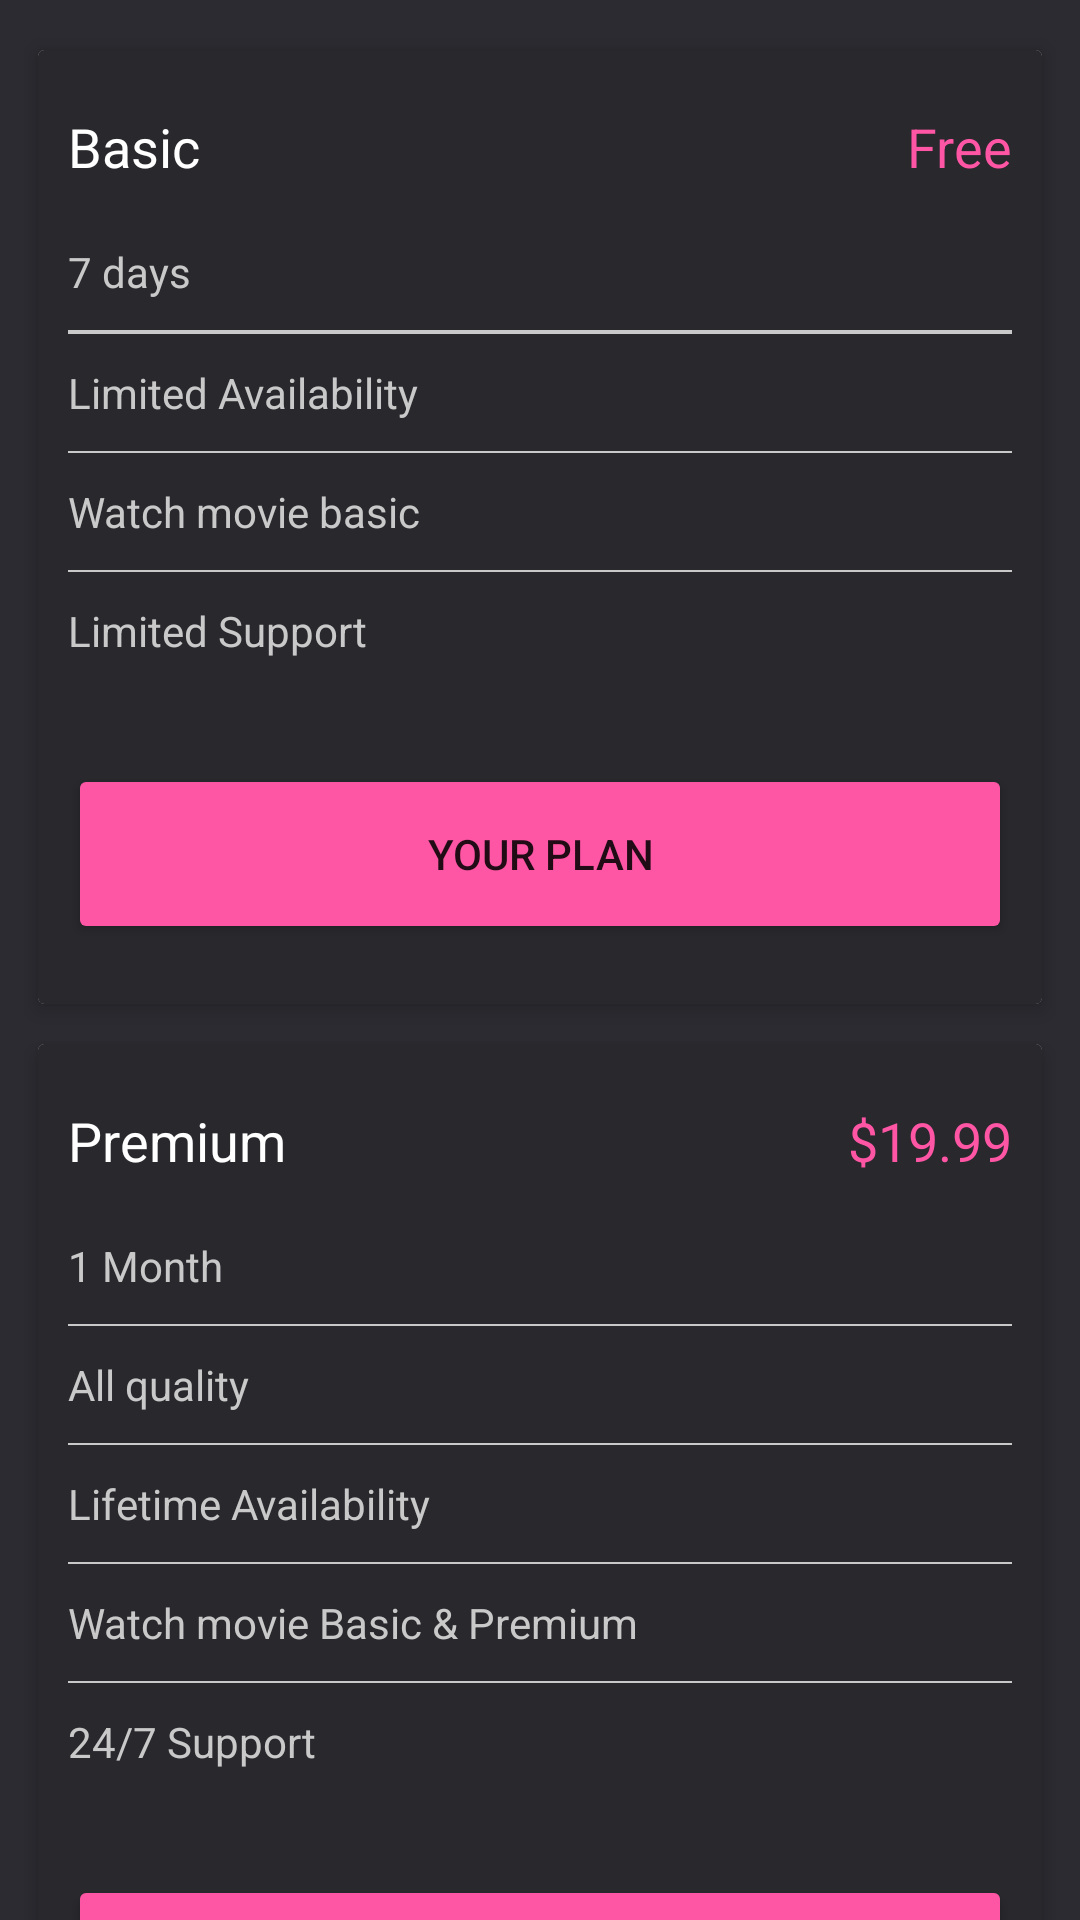

Layout XML and referenced resources for this Android screen:
<!-- AndroidManifest.xml: application theme Theme.MovieAndroidApp -->
<!-- res/layout/fragment_profile_subscription_fragment.xml -->
<?xml version="1.0" encoding="utf-8"?>
<FrameLayout xmlns:android="http://schemas.android.com/apk/res/android"
    xmlns:card_view="http://schemas.android.com/apk/res-auto"
    xmlns:tools="http://schemas.android.com/tools"
    android:layout_width="match_parent"
    android:layout_height="match_parent"
    android:background="@color/gray_light"
    tools:context=".fragment.Profile_subscription_fragment">

    <androidx.core.widget.NestedScrollView
        android:layout_width="match_parent"
        android:layout_height="match_parent">

        <LinearLayout
            android:layout_width="match_parent"
            android:layout_height="wrap_content"
            android:orientation="vertical"
            android:paddingStart="8dp"
            android:paddingTop="10dp"
            android:paddingEnd="8dp"
            android:paddingBottom="10dp">

            <androidx.cardview.widget.CardView
                android:id="@+id/profile_basic_plan"
                android:layout_width="match_parent"
                android:layout_height="wrap_content"
                card_view:cardElevation="4dp"
                card_view:cardUseCompatPadding="true">

                <LinearLayout
                    android:layout_width="match_parent"
                    android:layout_height="wrap_content"
                    android:background="@color/gray_darker"
                    android:orientation="vertical"
                    android:paddingStart="10dp"
                    android:paddingTop="20dp"
                    android:paddingEnd="10dp"
                    android:paddingBottom="20dp">

                    <LinearLayout
                        android:layout_width="match_parent"
                        android:layout_height="wrap_content">

                        <TextView
                            android:layout_width="wrap_content"
                            android:layout_height="wrap_content"
                            android:layout_weight="1"
                            android:text="Basic"
                            android:textColor="@color/white"
                            android:textSize="18sp" />

                        <TextView
                            android:layout_width="wrap_content"
                            android:layout_height="wrap_content"
                            android:text="Free"
                            android:textColor="@color/primary_color"
                            android:textSize="18sp" />
                    </LinearLayout>

                    <LinearLayout
                        android:layout_width="match_parent"
                        android:layout_height="wrap_content"
                        android:orientation="vertical"
                        android:paddingTop="10dp"
                        android:paddingBottom="10dp">

                        <TextView
                            android:layout_width="wrap_content"
                            android:layout_height="wrap_content"
                            android:paddingTop="10dp"
                            android:paddingBottom="10dp"
                            android:text="7 days"
                            android:textColor="@color/text_gray" />

                        <View style="@style/Divider.Horizontal" />

                        <View style="@style/Divider.Horizontal" />

                        <TextView
                            android:layout_width="wrap_content"
                            android:layout_height="wrap_content"
                            android:paddingTop="10dp"
                            android:paddingBottom="10dp"
                            android:text="Limited Availability
"
                            android:textColor="@color/text_gray" />

                        <View style="@style/Divider.Horizontal" />

                        <TextView
                            android:layout_width="wrap_content"
                            android:layout_height="wrap_content"
                            android:paddingTop="10dp"
                            android:paddingBottom="10dp"
                            android:text="Watch movie basic"
                            android:textColor="@color/text_gray" />

                        <View style="@style/Divider.Horizontal" />

                        <TextView
                            android:layout_width="wrap_content"
                            android:layout_height="wrap_content"
                            android:paddingTop="10dp"
                            android:paddingBottom="10dp"
                            android:text="Limited Support"
                            android:textColor="@color/text_gray" />
                    </LinearLayout>

                    <Button
                        android:layout_width="match_parent"
                        android:layout_height="60dp"
                        android:layout_marginTop="15dp"
                        android:backgroundTint="@color/primary_color"
                        android:text="Your Plan" />
                </LinearLayout>

            </androidx.cardview.widget.CardView>

            <androidx.cardview.widget.CardView
                android:id="@+id/profile_pre_plan"
                android:layout_width="match_parent"
                android:layout_height="wrap_content"
                card_view:cardElevation="4dp"
                card_view:cardUseCompatPadding="true">

                <LinearLayout
                    android:layout_width="match_parent"
                    android:layout_height="wrap_content"
                    android:background="@color/gray_darker"
                    android:orientation="vertical"
                    android:paddingStart="10dp"
                    android:paddingTop="20dp"
                    android:paddingEnd="10dp"
                    android:paddingBottom="20dp">

                    <LinearLayout
                        android:layout_width="match_parent"
                        android:layout_height="wrap_content">

                        <TextView
                            android:layout_width="0dp"
                            android:layout_height="wrap_content"
                            android:layout_weight="1"
                            android:text="Premium"
                            android:textColor="@color/white"
                            android:textSize="18sp" />

                        <TextView
                            android:layout_width="wrap_content"
                            android:layout_height="wrap_content"
                            android:text="$19.99"
                            android:textColor="@color/primary_color"
                            android:textSize="18sp" />
                    </LinearLayout>

                    <LinearLayout
                        android:layout_width="match_parent"
                        android:layout_height="wrap_content"
                        android:orientation="vertical"
                        android:paddingTop="10dp"
                        android:paddingBottom="10dp">

                        <TextView
                            android:layout_width="wrap_content"
                            android:layout_height="wrap_content"
                            android:paddingTop="10dp"
                            android:paddingBottom="10dp"
                            android:text="1 Month"
                            android:textColor="@color/text_gray" />

                        <View style="@style/Divider.Horizontal" />

                        <TextView
                            android:layout_width="wrap_content"
                            android:layout_height="wrap_content"
                            android:paddingTop="10dp"
                            android:paddingBottom="10dp"
                            android:text="All quality"
                            android:textColor="@color/text_gray" />

                        <View style="@style/Divider.Horizontal" />

                        <TextView
                            android:layout_width="wrap_content"
                            android:layout_height="wrap_content"
                            android:paddingTop="10dp"
                            android:paddingBottom="10dp"
                            android:text="Lifetime Availability"
                            android:textColor="@color/text_gray" />

                        <View style="@style/Divider.Horizontal" />

                        <TextView
                            android:layout_width="wrap_content"
                            android:layout_height="wrap_content"
                            android:paddingTop="10dp"
                            android:paddingBottom="10dp"
                            android:text="Watch movie Basic &amp; Premium"
                            android:textColor="@color/text_gray" />

                        <View style="@style/Divider.Horizontal" />

                        <TextView
                            android:layout_width="wrap_content"
                            android:layout_height="wrap_content"
                            android:paddingTop="10dp"
                            android:paddingBottom="10dp"
                            android:text="24/7 Support"
                            android:textColor="@color/text_gray" />
                    </LinearLayout>

                    <Button
                        android:layout_width="match_parent"
                        android:layout_height="60dp"
                        android:layout_marginTop="15dp"
                        android:backgroundTint="@color/primary_color"
                        android:text="Your Plan" />
                </LinearLayout>

            </androidx.cardview.widget.CardView>

        </LinearLayout>

    </androidx.core.widget.NestedScrollView>


</FrameLayout>
<!-- resources referenced by this layout -->
<resources>
  <color name="gray_darker">#28282d</color>
  <color name="gray_light">#2b2b31</color>
  <color name="primary_color">#FFFF55A5</color>
  <color name="text_gray">#C9C9CA</color>
  <color name="white">#FFFFFFFF</color>
  <style name="Divider.Horizontal" parent="Divider">
          <item name="android:layout_width">match_parent</item>
          <item name="android:layout_height">0.5dp</item> // You can change thickness here.
  
      </style>
  <style name="Theme.MovieAndroidApp" parent="Theme.MaterialComponents.DayNight.NoActionBar">
          
          <item name="colorPrimary">@color/purple_500</item>
          <item name="colorPrimaryVariant">@color/purple_700</item>
          <item name="colorOnPrimary">@color/white</item>
          
          <item name="colorSecondary">@color/white</item>
          <item name="colorSecondaryVariant">@color/white</item>
          <item name="colorOnSecondary">@color/black</item>
          
          <item name="android:statusBarColor" tools:targetApi="l">?attr/colorPrimaryVariant</item>
          
      </style>
  <style name="Divider">
          <item name="android:background">@color/text_gray</item> //you can give your color here. that will change all divider color in your app.
      </style>
  <color name="purple_500">#FF6200EE</color>
  <color name="purple_700">#2b2b31</color>
  <color name="black">#FF000000</color>
</resources>
